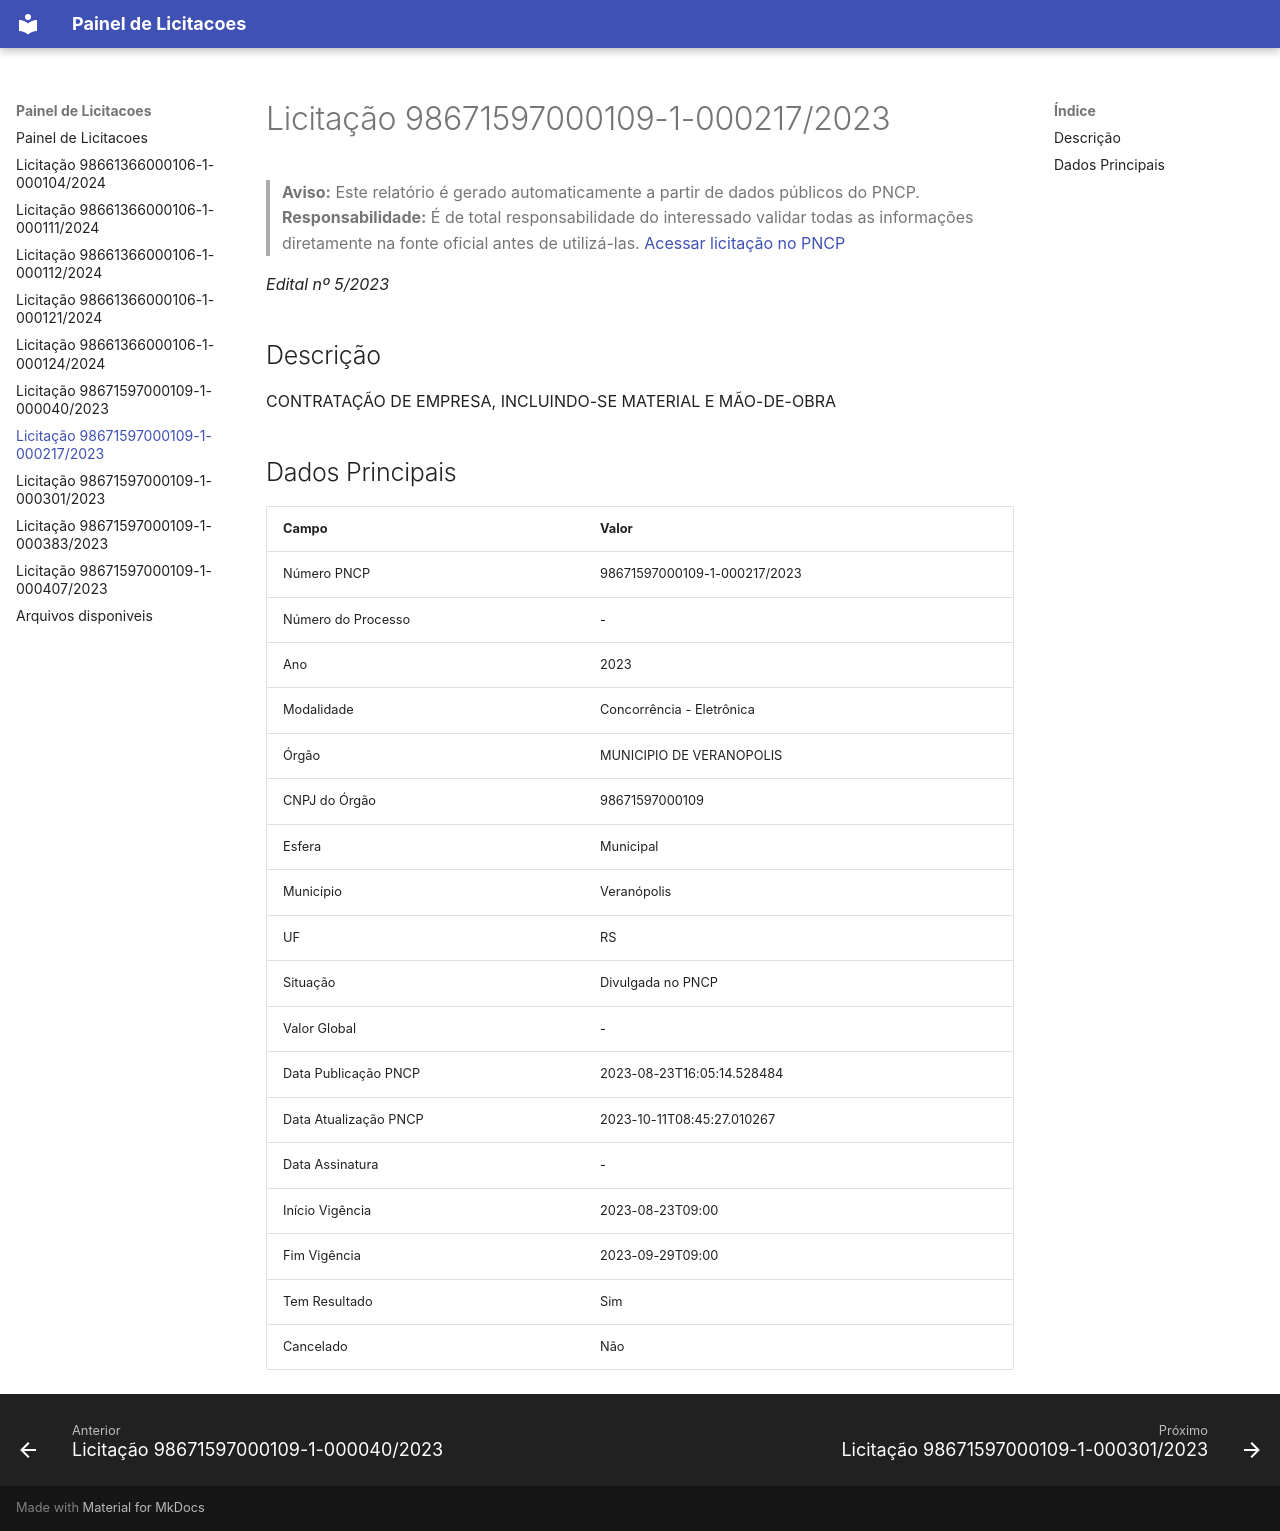

repository: erickcampos50/Painel-de-licitacoes · page: 98671597000109-1-000217-2023/index.html · generator: mkdocs

---
title: "Licitação 98671597000109-1-000217/2023"
slug: "98671597000109-1-000217-2023"
date: "2023-08-23T16:05:14.528484"
lastmod: "2023-10-11T08:45:27.010267"
tags:
  - "Número PNCP: 98671597000109-1-000217/2023"
  - "Ano: 2023"
  - "Modalidade: Concorrência - Eletrônica"
  - "Órgão: MUNICIPIO DE VERANOPOLIS"
  - "CNPJ do Órgão: 98671597000109"
  - "Esfera: Municipal"
  - "Município: Veranópolis"
  - "UF: RS"
  - "Situação: Divulgada no PNCP"
  - "Data Publicação PNCP: 2023-08-23T16:05:14.528484"
  - "Data Atualização PNCP: 2023-10-11T08:45:27.010267"
  - "Início Vigência: 2023-08-23T09:00"
  - "Fim Vigência: 2023-09-29T09:00"
  - "Tem Resultado: Sim"
  - "Cancelado: Não"
---

# Licitação 98671597000109-1-000217/2023

> **Aviso:** Este relatório é gerado automaticamente a partir de dados públicos do PNCP.
> **Responsabilidade:** É de total responsabilidade do interessado validar todas as informações diretamente na fonte oficial antes de utilizá-las.
> [Acessar licitação no PNCP](https://pncp.gov.br/app/editais/98671597000109/2023/217)

_Edital nº 5/2023_

## Descrição

CONTRATAÇÃO DE EMPRESA, INCLUINDO-SE MATERIAL E MÃO-DE-OBRA

## Dados Principais

| Campo | Valor |
| --- | --- |
| Número PNCP | 98671597000109-1-000217/2023 |
| Número do Processo | - |
| Ano | 2023 |
| Modalidade | Concorrência - Eletrônica |
| Órgão | MUNICIPIO DE VERANOPOLIS |
| CNPJ do Órgão | 98671597000109 |
| Esfera | Municipal |
| Município | Veranópolis |
| UF | RS |
| Situação | Divulgada no PNCP |
| Valor Global | - |
| Data Publicação PNCP | 2023-08-23T16:05:14.528484 |
| Data Atualização PNCP | 2023-10-11T08:45:27.010267 |
| Data Assinatura | - |
| Início Vigência | 2023-08-23T09:00 |
| Fim Vigência | 2023-09-29T09:00 |
| Tem Resultado | Sim |
| Cancelado | Não |
